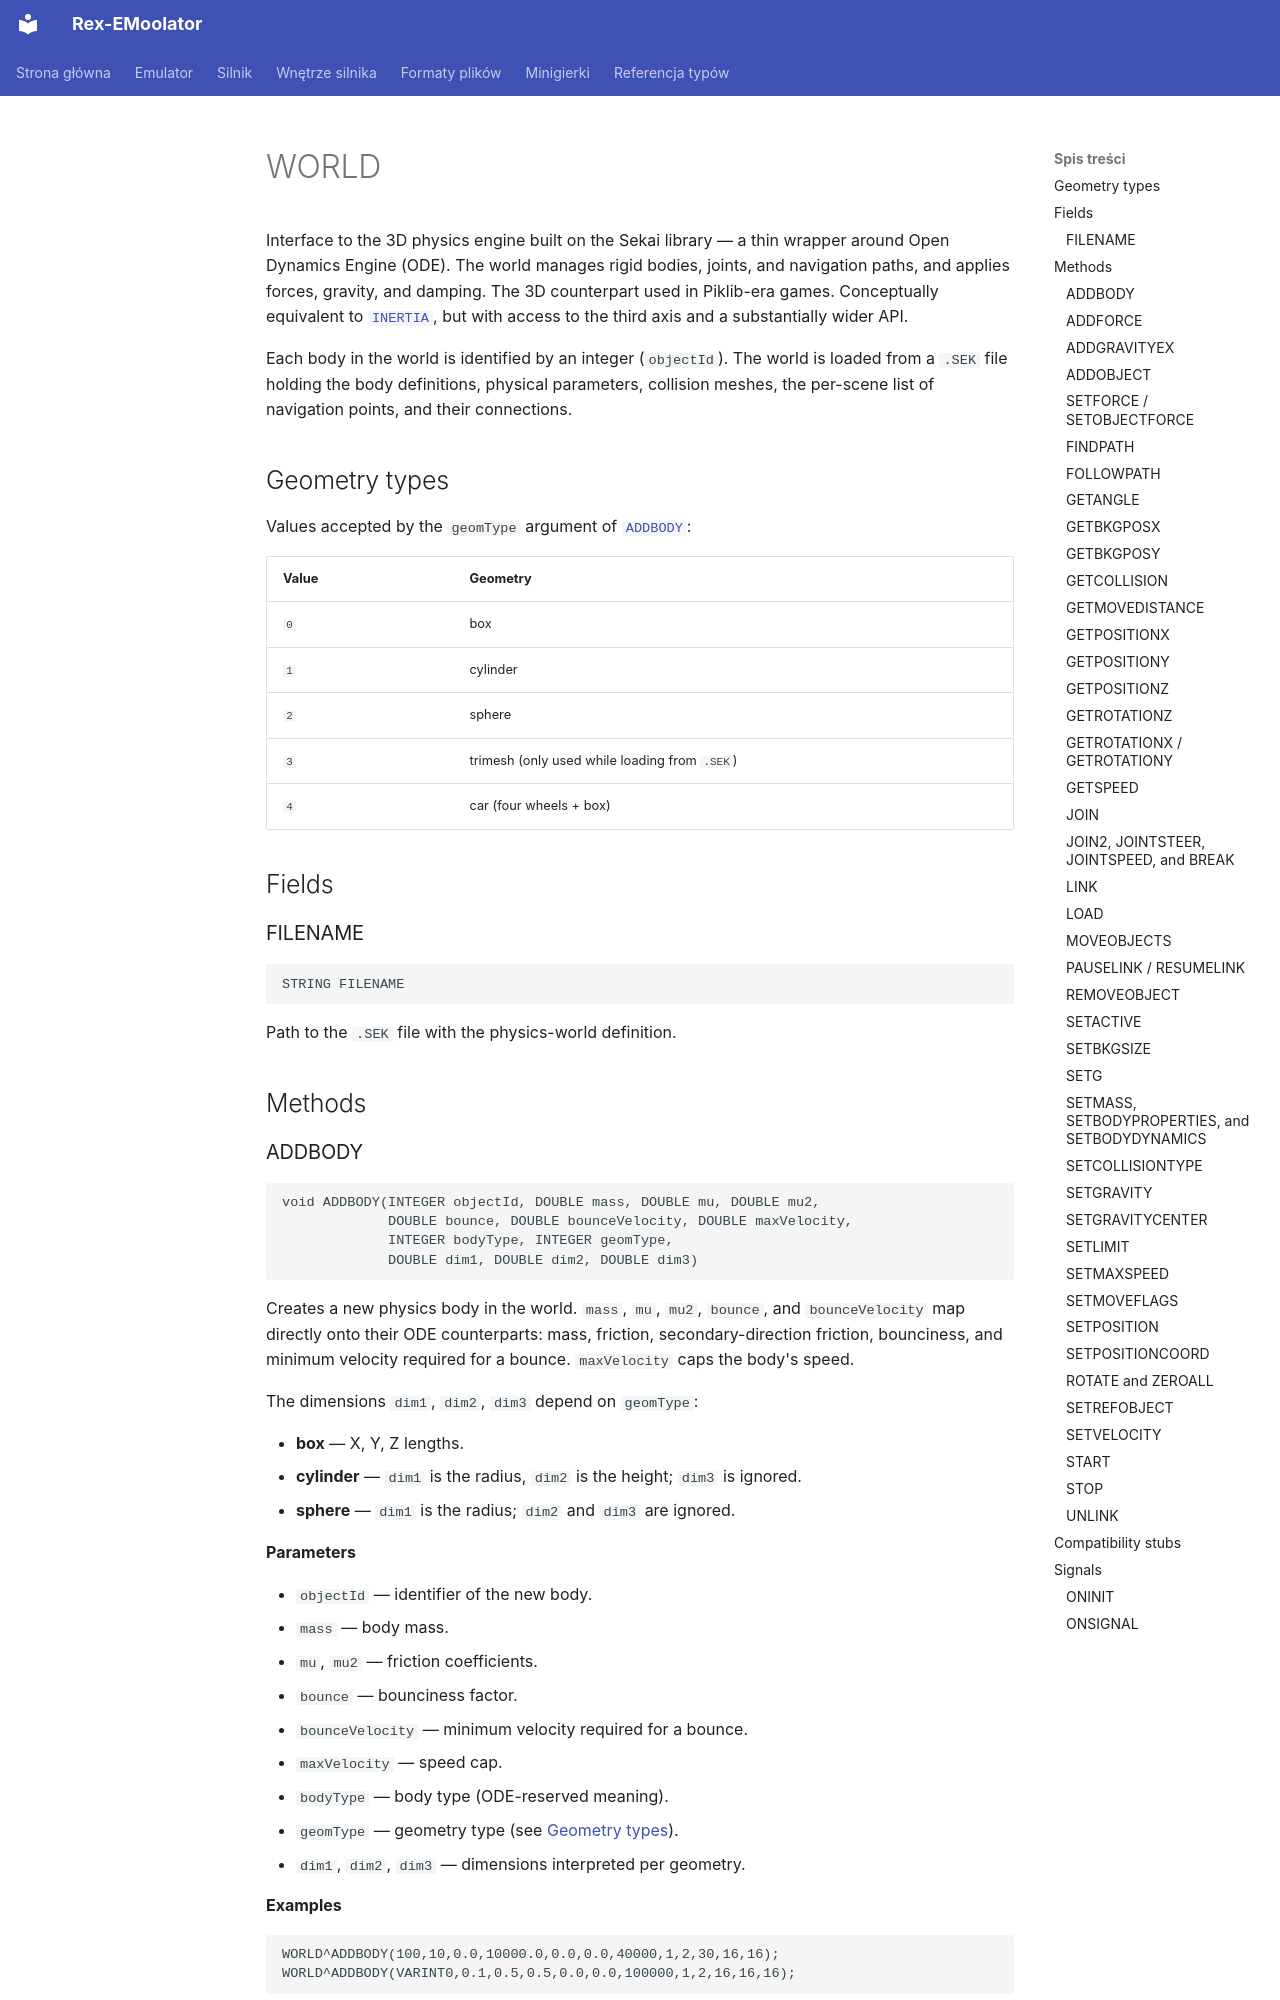

repository: patryk025/Rex-EMoolator · page: en/reference/WORLD/index.html · generator: mkdocs

# WORLD

Interface to the 3D physics engine built on the Sekai library — a thin wrapper around Open Dynamics Engine (ODE). The world manages rigid bodies, joints, and navigation paths, and applies forces, gravity, and damping. The 3D counterpart used in Piklib-era games. Conceptually equivalent to [`INERTIA`](INERTIA.md), but with access to the third axis and a substantially wider API.

Each body in the world is identified by an integer (`objectId`). The world is loaded from a `.SEK` file holding the body definitions, physical parameters, collision meshes, the per-scene list of navigation points, and their connections.

## Geometry types

Values accepted by the `geomType` argument of [`ADDBODY`](#addbody):

| Value | Geometry |
| --- | --- |
| `0` | box |
| `1` | cylinder |
| `2` | sphere |
| `3` | trimesh (only used while loading from `.SEK`) |
| `4` | car (four wheels + box) |

## Fields

### FILENAME

```
STRING FILENAME
```

Path to the `.SEK` file with the physics-world definition.

## Methods

### ADDBODY

```
void ADDBODY(INTEGER objectId, DOUBLE mass, DOUBLE mu, DOUBLE mu2,
             DOUBLE bounce, DOUBLE bounceVelocity, DOUBLE maxVelocity,
             INTEGER bodyType, INTEGER geomType,
             DOUBLE dim1, DOUBLE dim2, DOUBLE dim3)
```

Creates a new physics body in the world. `mass`, `mu`, `mu2`, `bounce`, and `bounceVelocity` map directly onto their ODE counterparts: mass, friction, secondary-direction friction, bounciness, and minimum velocity required for a bounce. `maxVelocity` caps the body's speed.

The dimensions `dim1`, `dim2`, `dim3` depend on `geomType`:

- **box** — X, Y, Z lengths.
- **cylinder** — `dim1` is the radius, `dim2` is the height; `dim3` is ignored.
- **sphere** — `dim1` is the radius; `dim2` and `dim3` are ignored.

**Parameters**

- `objectId` — identifier of the new body.
- `mass` — body mass.
- `mu`, `mu2` — friction coefficients.
- `bounce` — bounciness factor.
- `bounceVelocity` — minimum velocity required for a bounce.
- `maxVelocity` — speed cap.
- `bodyType` — body type (ODE-reserved meaning).
- `geomType` — geometry type (see [Geometry types](#geometry-types)).
- `dim1`, `dim2`, `dim3` — dimensions interpreted per geometry.

**Examples**

```
WORLD^ADDBODY(100,10,0.0,10000.0,0.0,0.0,40000,1,2,30,16,16);
WORLD^ADDBODY(VARINT0,0.1,0.5,0.5,0.0,0.0,100000,1,2,16,16,16);
```

**Compatibility:** `ADDBODY` - type from a dynamically loaded library, outside the scope of the current `compat.json` export.
